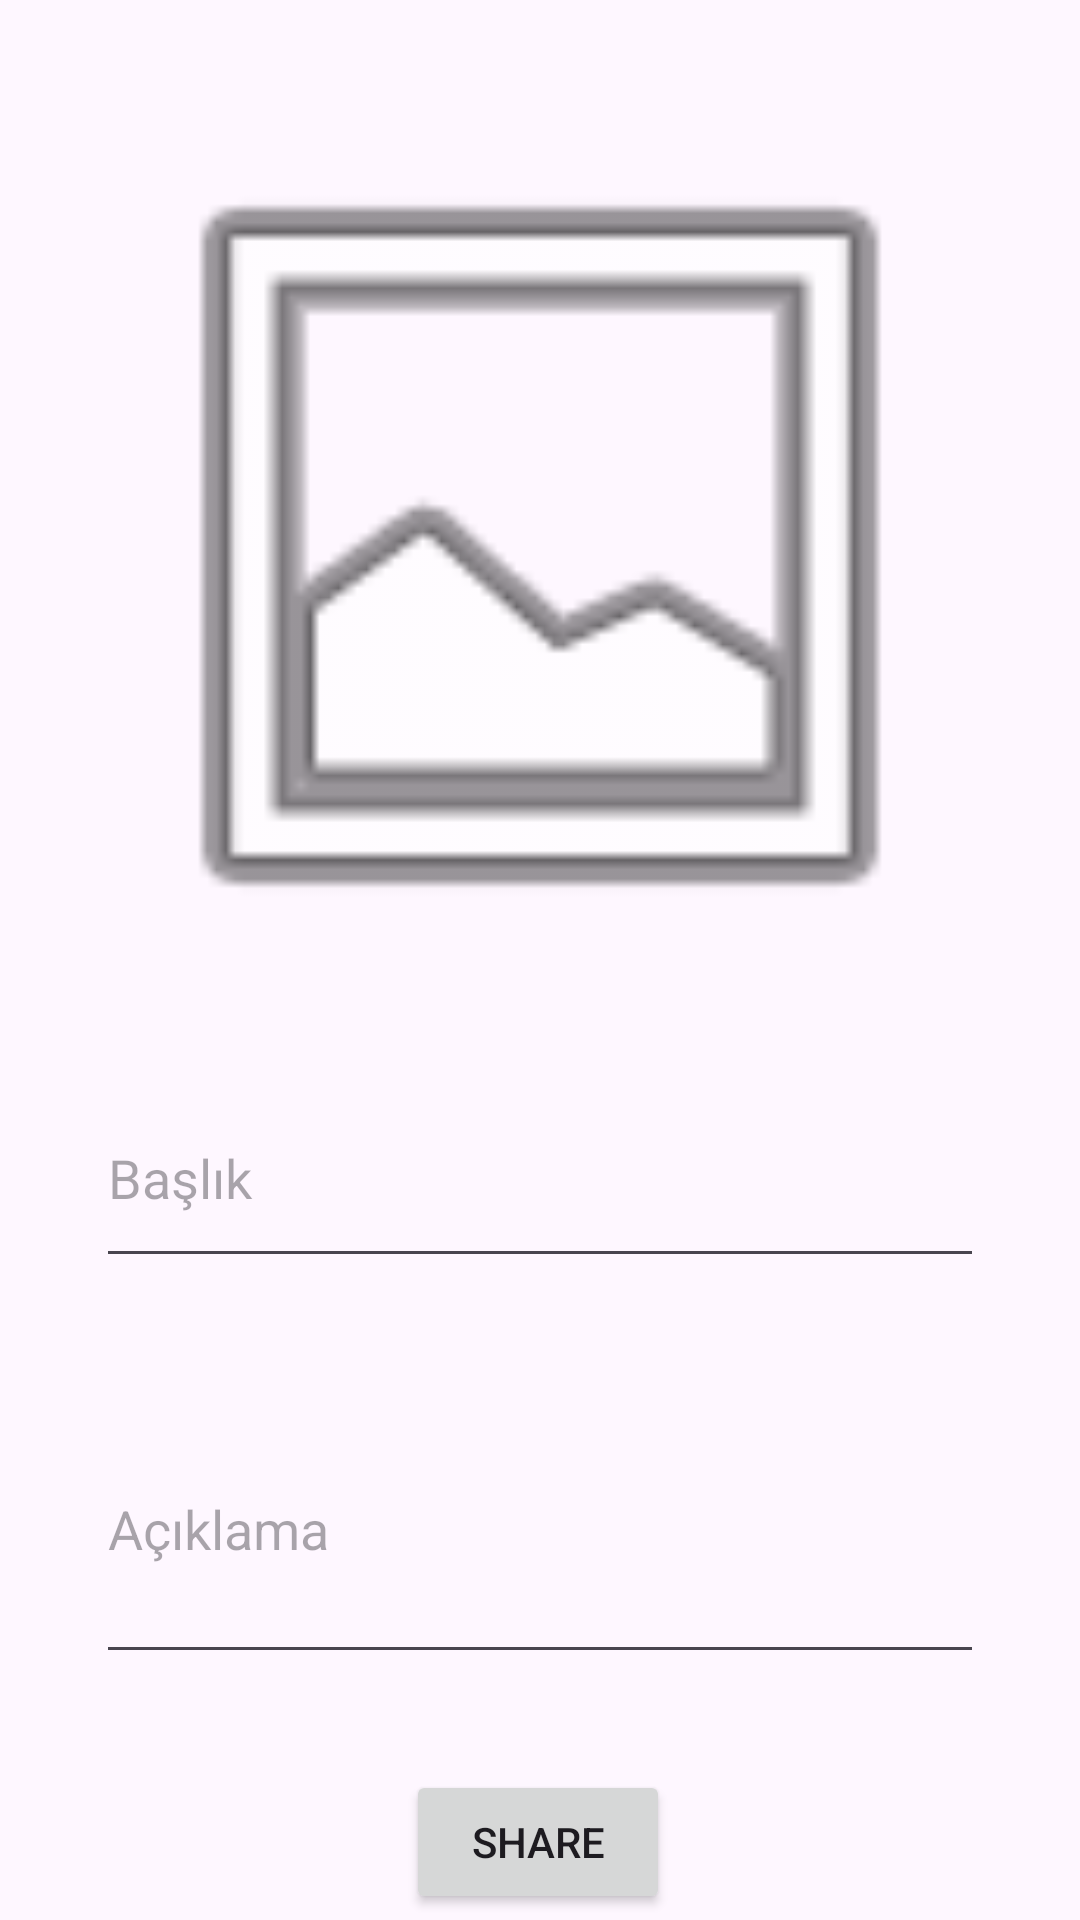

Write the Android layout XML for this screen, with the resource values it uses.
<!-- AndroidManifest.xml: application theme Theme.ExampleInstagramCloneKotlinFirebase -->
<!-- res/layout/fragment_upload.xml -->
<?xml version="1.0" encoding="utf-8"?>
<androidx.constraintlayout.widget.ConstraintLayout
    xmlns:android="http://schemas.android.com/apk/res/android"
    xmlns:app="http://schemas.android.com/apk/res-auto"
    xmlns:tools="http://schemas.android.com/tools"
    android:layout_width="match_parent"
    android:layout_height="match_parent"
    tools:context=".views.UploadFragment" >

    <ImageView
        android:id="@+id/imageView"
        android:layout_width="match_parent"
        android:layout_height="300dp"
        android:layout_marginTop="32dp"
        android:src="@android:drawable/ic_menu_gallery"
        app:layout_constraintEnd_toEndOf="parent"
        app:layout_constraintHorizontal_bias="0.0"
        app:layout_constraintStart_toStartOf="parent"
        app:layout_constraintTop_toTopOf="parent" />

    <EditText
        android:id="@+id/titleEditTxt"
        android:layout_width="match_parent"
        android:layout_height="70dp"
        android:layout_marginStart="32dp"
        android:layout_marginTop="24dp"
        android:layout_marginEnd="32dp"
        android:ems="10"
        android:hint="Başlık"
        android:inputType="text"
        app:layout_constraintEnd_toEndOf="parent"
        app:layout_constraintStart_toStartOf="parent"
        app:layout_constraintTop_toBottomOf="@+id/imageView" />

    <EditText
        android:id="@+id/commentEditTxt"
        android:layout_width="match_parent"
        android:layout_height="100dp"
        android:layout_marginStart="32dp"
        android:layout_marginTop="32dp"
        android:layout_marginEnd="32dp"
        android:ems="10"
        android:hint="Açıklama"
        android:inputType="text"
        app:layout_constraintEnd_toEndOf="parent"
        app:layout_constraintStart_toStartOf="parent"
        app:layout_constraintTop_toBottomOf="@+id/titleEditTxt" />

    <Button
        android:id="@+id/ShareButton"
        android:layout_width="wrap_content"
        android:layout_height="wrap_content"
        android:layout_marginTop="32dp"
        android:text="Share"
        app:layout_constraintEnd_toEndOf="parent"
        app:layout_constraintHorizontal_bias="0.498"
        app:layout_constraintStart_toStartOf="parent"
        app:layout_constraintTop_toBottomOf="@+id/commentEditTxt" />
</androidx.constraintlayout.widget.ConstraintLayout>
<!-- resources referenced by this layout -->
<resources>
  <style name="Theme.ExampleInstagramCloneKotlinFirebase" parent="Base.Theme.ExampleInstagramCloneKotlinFirebase" />
  <style name="Base.Theme.ExampleInstagramCloneKotlinFirebase" parent="Theme.Material3.DayNight.NoActionBar">
          
          
      </style>
</resources>
